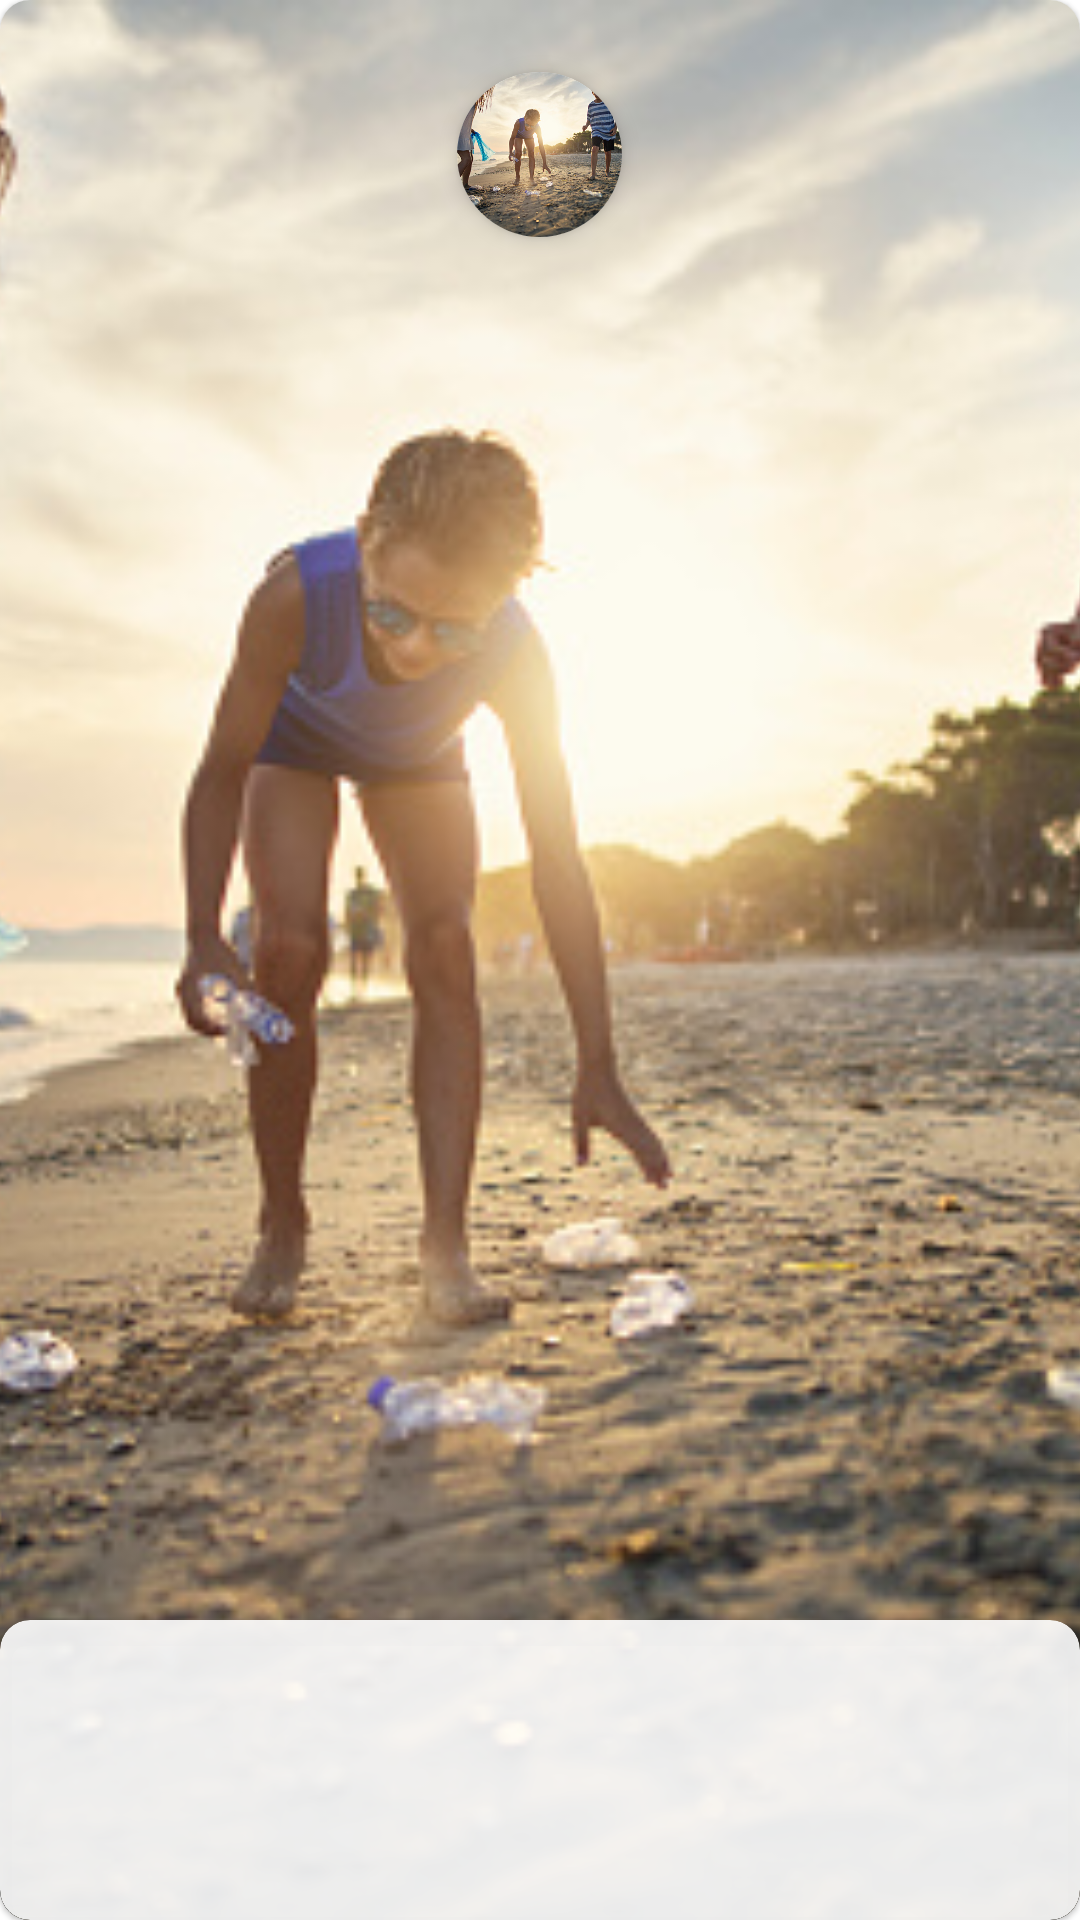

Produce the Android XML layout that renders to this screen, including the resource entries it uses.
<!-- AndroidManifest.xml: application theme AppTheme -->
<!-- res/layout/fragment_event_activity.xml -->
<?xml version="1.0" encoding="utf-8"?>
<layout xmlns:android="http://schemas.android.com/apk/res/android"
    xmlns:app="http://schemas.android.com/apk/res-auto"
    xmlns:tools="http://schemas.android.com/tools">

    <data>

        <variable
            name="activity"
            type="com.example.naturemagnet.entity.Activity" />

        <variable
            name="participants"
            type="String" />
    </data>

    <com.google.android.material.card.MaterialCardView
        android:id="@+id/card_activity"
        style="@style/card_container">

        
        <ImageView
            android:id="@+id/card_background_activity"
            android:layout_width="match_parent"
            android:layout_height="match_parent"
            android:contentDescription="content_description_media"
            android:scaleType="centerCrop"
            app:srcCompat="@drawable/beach_cleaning" />

        
        <androidx.cardview.widget.CardView
            style="@style/card_icon_activity"
            app:cardCornerRadius="50dp">

            <ImageView
                android:id="@+id/card_icon_activity"
                android:layout_width="match_parent"
                android:layout_height="match_parent"
                android:contentDescription="content_description_media"
                android:scaleType="centerCrop"
                app:srcCompat="@drawable/beach_cleaning" />

        </androidx.cardview.widget.CardView>

        
        <androidx.cardview.widget.CardView
            style="@style/card_desc_container"
            app:cardBackgroundColor="#E6FFFFFF"
            app:cardCornerRadius="@dimen/border_radius_10">

            <TextView
                android:id="@+id/card_desc_title"
                style="@style/card_desc_title_activity"
                android:text="@{activity.title}"></TextView>





        </androidx.cardview.widget.CardView>
    </com.google.android.material.card.MaterialCardView>
</layout>
<!-- resources referenced by this layout -->
<resources>
  <dimen name="border_radius_10">10dp</dimen>
  <style name="card_container">
          <item name="android:layout_width">125dp</item>
          <item name="android:layout_height">155dp</item>
          <item name="android:layout_marginRight">@dimen/margin_15</item>
          <item name="cardCornerRadius">@dimen/border_radius_10</item>
      </style>
  <style name="card_desc_container">
          <item name="android:layout_width">match_parent</item>
          <item name="android:layout_height">100dp</item>
          <item name="android:layout_gravity">bottom</item>
          <item name="android:elevation">0dp</item>
          <item name="android:translationZ">1dp</item>
      </style>
  <style name="card_desc_text_activity">
          <item name="android:layout_width">match_parent</item>
          <item name="android:layout_height">match_parent</item>
          <item name="android:layout_marginTop">48dp</item>
          <item name="android:fontFamily">roboto regular</item>
          <item name="android:padding">@dimen/margin_8</item>
          <item name="android:textAlignment">center</item>
          <item name="android:textSize">12dp</item>
      </style>
  <style name="card_desc_title_activity">
          <item name="android:layout_width">match_parent</item>
          <item name="android:layout_height">wrap_content</item>
          <item name="android:layout_marginTop">@dimen/margin_28</item>
          <item name="android:fontFamily">raleway</item>
          <item name="android:paddingLeft">6dp</item>
          <item name="android:paddingRight">6dp</item>
          <item name="android:textAlignment">center</item>
          <item name="android:textSize">16dp</item>
          <item name="android:textStyle">bold</item>
      </style>
  <style name="card_icon_activity">
          <item name="android:layout_width">55dp</item>
          <item name="android:layout_height">55dp</item>
          <item name="android:layout_gravity">center_horizontal</item>
          <item name="android:layout_marginTop">@dimen/margin_24</item>
          <item name="android:elevation">10dp</item>
          <item name="android:translationZ">2dp</item>
      </style>
  <dimen name="margin_15">15dp</dimen>
  <dimen name="margin_8">8dp</dimen>
  <dimen name="margin_28">28dp</dimen>
  <dimen name="margin_24">24dp</dimen>
  <color name="primaryColor">#558c2f</color>
  <color name="primaryDarkColor">#255e00</color>
  <color name="primaryTextColor">#313E1A</color>
  <color name="secondaryColor">#9ccc65</color>
  <color name="secondaryTextColor">#32681d</color>
  <color name="white">#FFFFFFFF</color>
</resources>
